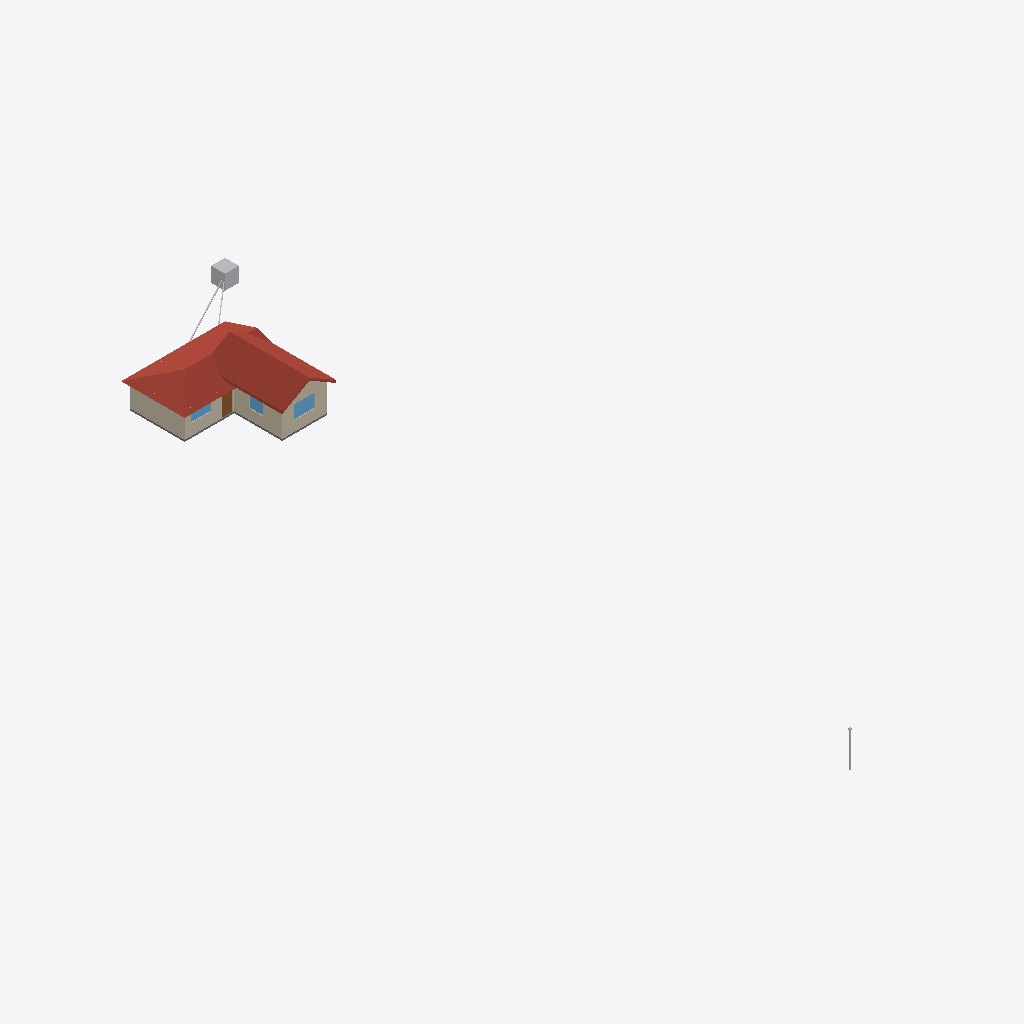
Isometric view of an IFC building model (IFC-SPF (STEP), schema IFC4, length unit millimetre), seen from the south-west, elements coloured by IFC class: 6 walls (beige), 4 other elements (light grey), 3 windows (light blue), 2 roofs (red-brown), 1 slab (grey), 1 door (brown).
Extent 16.4 m × 66.5 m × 5.6 m (x, y, z). Storeys (1): Ground floor at 0.00 m. Elements (66): 15 IfcPipeSegment, 13 IfcWall, 7 IfcWindow, 4 IfcOutlet, 4 IfcSanitaryTerminal, 4 IfcSensor, 4 IfcSpaceHeater, 3 IfcDoor, 3 IfcElectricAppliance, 3 IfcFurnishingElement, 2 IfcDuctSegment, 2 IfcRoof.

HEADER;
FILE_DESCRIPTION(('ViewDefinition [CoordinationView]'),'2;1');
FILE_NAME('Cottage.ifc','2026-08-12T00:00:00',('van Deventer'),('Lule University of Technology'),'ifcgen','github.com/vanDeventer/ifc','');
FILE_SCHEMA(('IFC4'));
ENDSEC;
DATA;
#16=IFCPROJECT('16_6_gQx_QoKf_HPK9eWxG',#5,'Cottage',$,$,$,$,(#14),#10);
#18=IFCSITE('2Otlrkvmtx7Uf1REpVEHzO',#5,'Site',$,$,#17,$,$,.ELEMENT.,$,$,0.0,$,$);
#22=IFCBUILDING('0R8Ea26peMi5aeVAtSU6Bs',#5,'Cottage',$,$,#21,$,$,.ELEMENT.,$,$,$);
#26=IFCBUILDINGSTOREY('2xIpuRJ8qeHpBXBvT0C42n',#5,'Ground floor',$,$,#25,$,$,.ELEMENT.,0.0);
#536=IFCROOF('1kniNBiD9YSedPh2pFmn23',#5,'Roof over base',$,$,#533,#535,$,.HIP_ROOF.);
#556=IFCROOF('2w8AUa1Ac61mbmqayNgmeh',#5,'Roof over rise',$,$,#553,#555,$,.GABLE_ROOF.);
#92=IFCWALL('086sdHFwwt7nf0nr$SCRPf',#5,'West',$,$,#82,#91,$,.SOLIDWALL.);
#122=IFCWALL('0Bls$r9uNT66$h8vuRsQfB',#5,'RiseSouth',$,$,#112,#121,$,.SOLIDWALL.);
#137=IFCWALL('0ve3NA6yXEhD_QsRVBcP3R',#5,'RiseWest',$,$,#127,#136,$,.SOLIDWALL.);
#77=IFCWALL('0cBMjNcFAYWuf1Yu2rQsgH',#5,'Front',$,$,#67,#76,$,.SOLIDWALL.);
#1182=IFCDISTRIBUTIONCHAMBERELEMENT('3Ep3E0pS3aGlQvjnMrgMd6',#5,'Greywater pit',$,$,#1181,#1178,$,.SUMP.);
#47=IFCSLAB('2PRhysAsnVP_NSJoazK6GC',#5,'Floor slab',$,$,#32,#46,$,.FLOOR.);
#394=IFCWINDOW('3YWkF0dKlffxWmHPy$nP$a',#5,'Dining room window',$,$,#384,#393,$,1200.0,1800.0,.WINDOW.,.SINGLE_PANEL.,$);
#366=IFCDOOR('39J88Z8Zi35d65D6_NVb8w',#5,'Entrance door',$,$,#356,#365,$,2040.0,900.0,.DOOR.,.SINGLE_SWING_LEFT.,$);
#338=IFCWINDOW('2xxuou0fenRZFg63mYIksn',#5,'Kitchen window (front)',$,$,#328,#337,$,1000.0,1800.0,.WINDOW.,.SINGLE_PANEL.,$);
#422=IFCWINDOW('07ZmmOJZPnKTUimOw3_9bd',#5,'Living window (west)',$,$,#412,#421,$,1200.0,1200.0,.WINDOW.,.SINGLE_PANEL.,$);
#573=IFCWALL('2img9d4rixPieKQAp$z4_i',#5,'Rise gable',$,$,#570,#572,$,.SOLIDWALL.);
#1130=IFCPIPESEGMENT('2CaBsthnf4fD9HRPdKSTOa',#5,'Kitchen drain to the pit',$,$,#1120,#1129,$,.RIGIDSEGMENT.);
#1253=IFCFURNISHINGELEMENT('24LasyssjGEZnDVRNGgUyu',#5,'Wind gauge mast',$,$,#1252,#1249,$);
#1166=IFCPIPESEGMENT('1ftJWs35rZgx09bETaiqkF',#5,'Bathroom drain to the pit',$,$,#1156,#1165,$,.RIGIDSEGMENT.);
#62=IFCWALL('0UfH1vrLfsw0epPFcMJArB',#5,'Back',$,$,#52,#61,$,.SOLIDWALL.);
ENDSEC;
